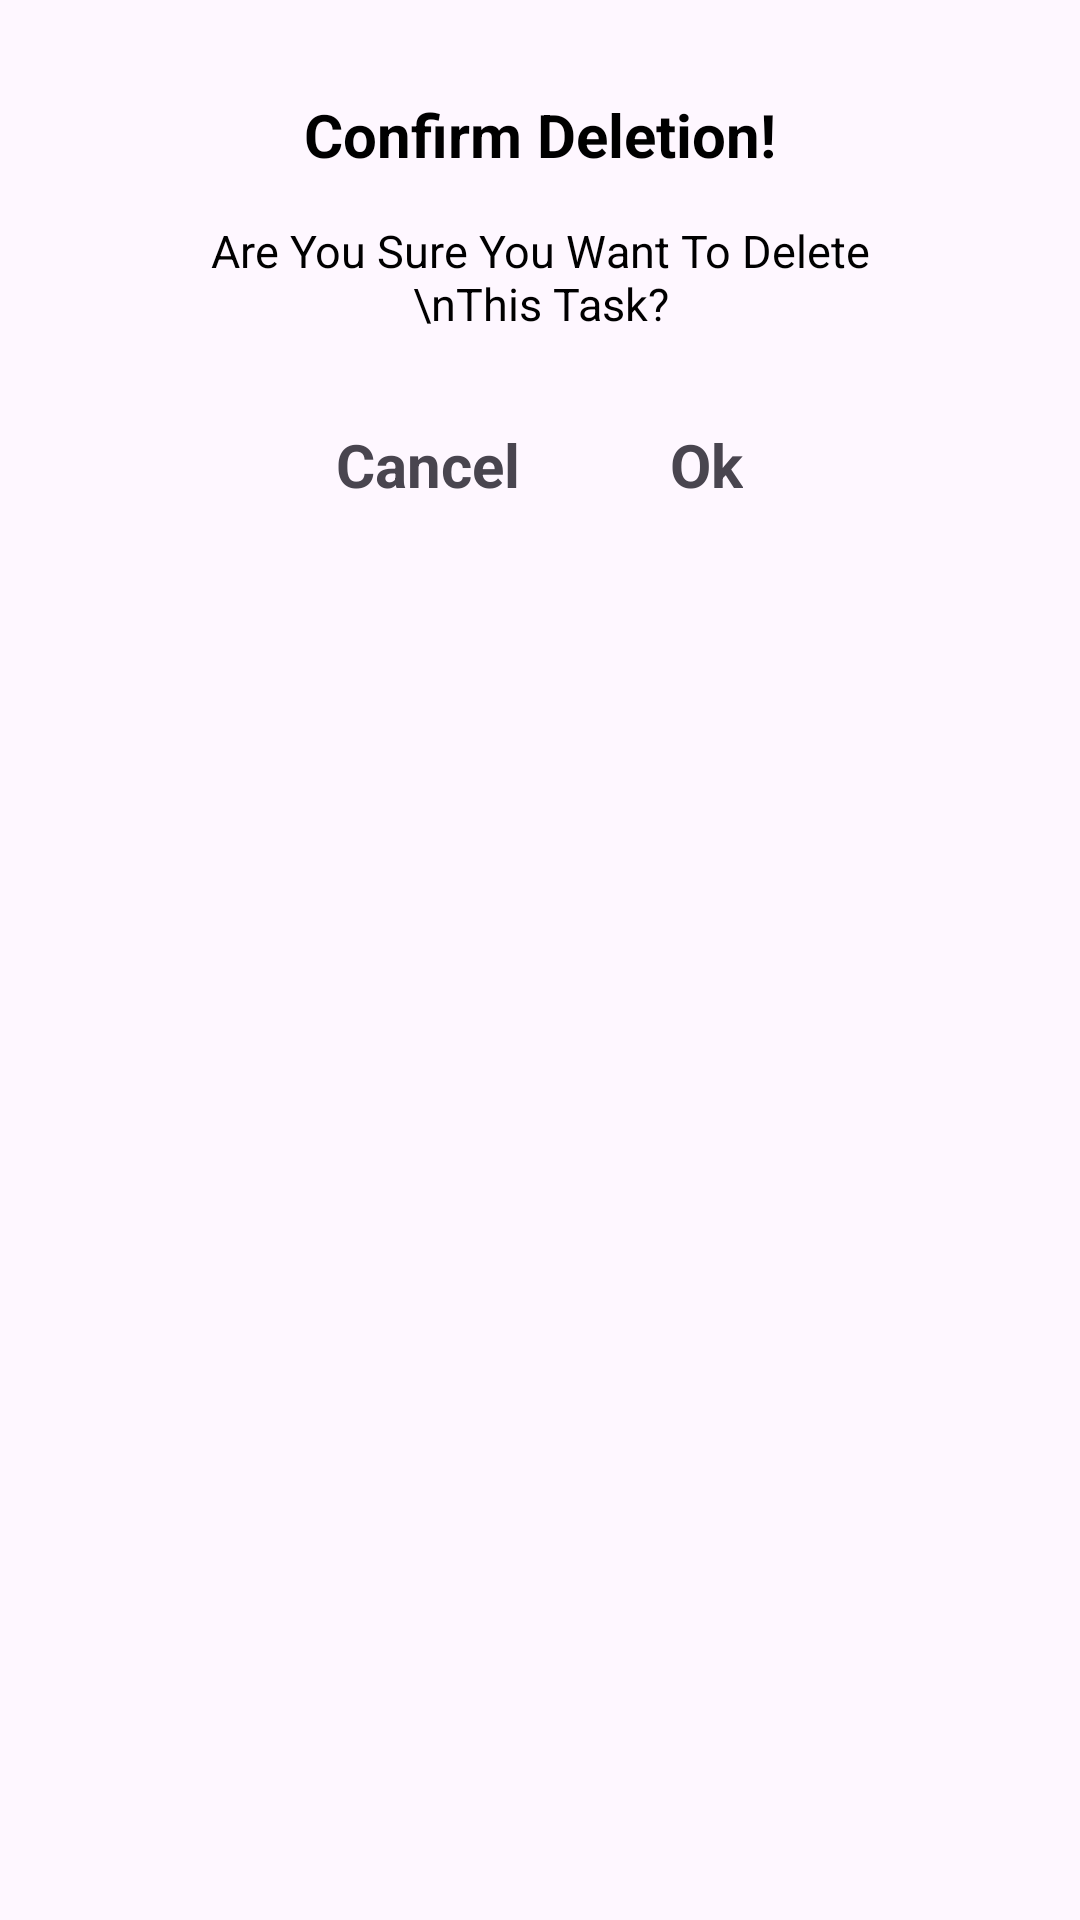

Layout XML and referenced resources for this Android screen:
<!-- AndroidManifest.xml: application theme Theme.ToDoSQLite -->
<!-- res/layout/delete_task_user_alert_layout.xml -->
<?xml version="1.0" encoding="utf-8"?>
<LinearLayout xmlns:android="http://schemas.android.com/apk/res/android"
    android:layout_width="match_parent"
    android:layout_height="match_parent">

    <LinearLayout
        android:layout_width="match_parent"
        android:layout_marginHorizontal="50dp"
        android:orientation="vertical"
        android:gravity="center"
        android:layout_height="200dp">

        <TextView
            android:id="@+id/textView5"
            android:layout_width="match_parent"
            android:layout_height="wrap_content"
            android:text="Confirm Deletion!"
            android:textSize="20sp"
            android:textStyle="bold"
            android:textAlignment="center"
            android:textColor="@color/black"
            />

        <TextView
            android:id="@+id/textView6"
            android:layout_width="wrap_content"
            android:layout_height="wrap_content"
            android:textAlignment="center"
            android:layout_marginTop="15dp"
            android:textSize="15sp"
            android:textColor="@color/black"
            android:text="Are You Sure You Want To Delete \nThis Task?" />

        <RelativeLayout
            android:layout_width="match_parent"
            android:layout_height="wrap_content"
            android:gravity="center"
            android:layout_marginTop="30dp">

            <TextView
                android:id="@+id/textViewCancelTask"
                android:layout_width="wrap_content"
                android:layout_height="wrap_content"
                android:textSize="20sp"
                android:textStyle="bold"
                android:text="Cancel" />

            <TextView
                android:id="@+id/textViewDeleteTask"
                android:layout_width="wrap_content"
                android:layout_marginLeft="50dp"
                android:textSize="20sp"
                android:textStyle="bold"
                android:layout_toRightOf="@id/textViewCancelTask"
                android:layout_height="wrap_content"
                android:text="Ok" />
        </RelativeLayout>
    </LinearLayout>
</LinearLayout>
<!-- resources referenced by this layout -->
<resources>
  <style name="Theme.ToDoSQLite" parent="Base.Theme.ToDoSQLite" />
  <style name="Base.Theme.ToDoSQLite" parent="Theme.Material3.DayNight.NoActionBar">
          
          
      </style>
  <!-- not gathered from this repository: default colours our renderer supplied (Android Studio template values) -->
  <color name="black">#FF000000</color>
</resources>
